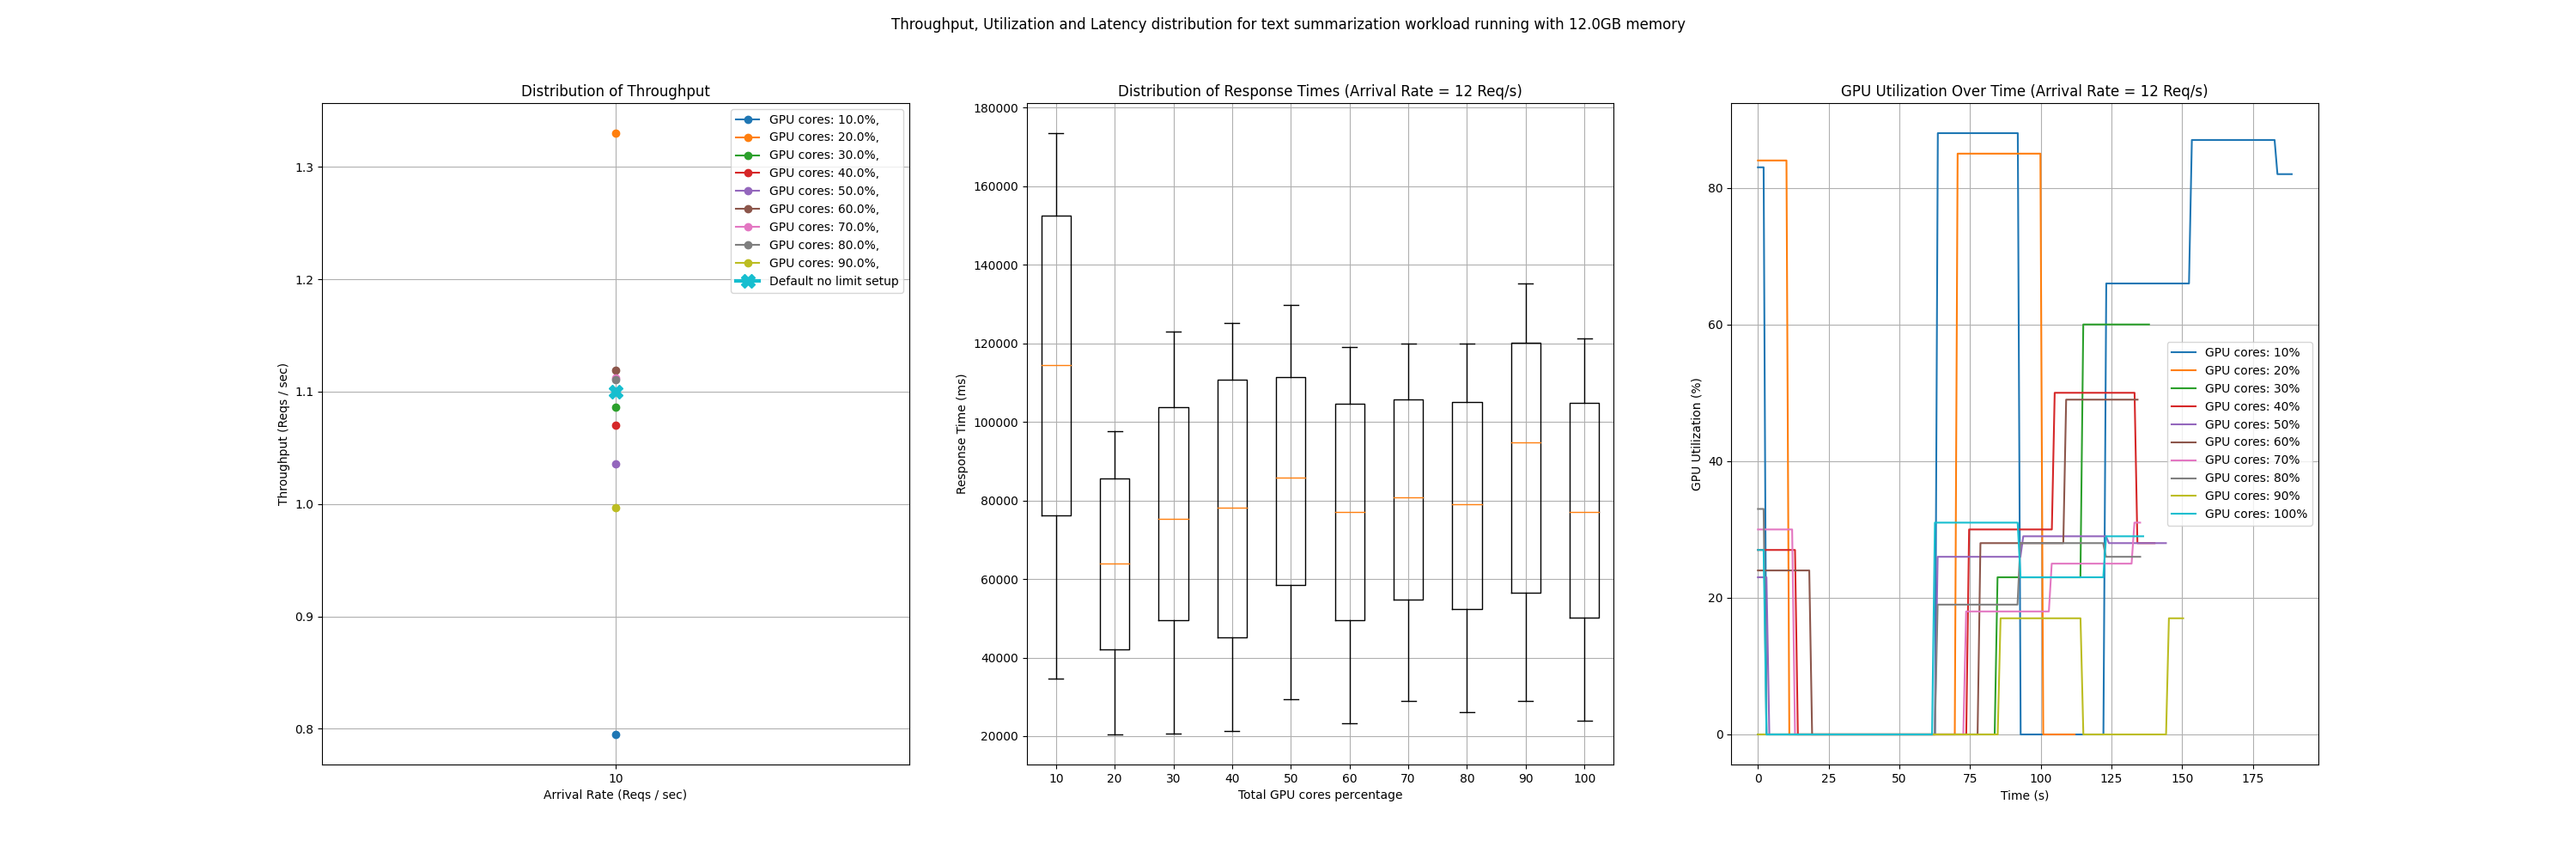

The data file committed next to this chart (first rows):
memory1, compute1, startup_time, arrival_rate, throughput, average_latency, latencies, utilization
12, 10, 41755, 10, 0.795, 1559447, [34786.20266914368, 34853.70182991028, 3…, [(1717601296.7757518, 83.0), (1717601297…
12, 20, 38819, 10, 1.33, 875985, [42183.43758583069, 20497.967958450317, …, [(1717601528.9847753, 84.0), (1717601529…
12, 30, 43024, 10, 1.086, 1044573, [20773.078441619873, 20771.666526794434,…, [(1717601695.0330245, 0.0), (1717601696.…
12, 40, 43401, 10, 1.07, 1068310, [21337.58568763733, 21321.516752243042, …, [(1717601885.412572, 27.0), (1717601886.…
12, 50, 44285, 10, 1.036, 1174927, [29524.066925048828, 58453.64499092102, …, [(1717602076.295487, 23.0), (1717602077.…
12, 60, 46184, 10, 1.119, 1054713, [23368.90411376953, 23476.646184921265, …, [(1717602271.0107453, 24.0), (1717602272…
12, 70, 44486, 10, 1.112, 1107793, [54780.09295463562, 28941.824674606323, …, [(1717602456.4840448, 30.0), (1717602457…
12, 80, 44777, 10, 1.111, 1082540, [26123.283624649048, 26128.727197647095,…, [(1717602646.7823374, 33.0), (1717602647…
12, 90, 42471, 10, 0.997, 1235457, [29071.460247039795, 29073.35638999939, …, [(1717602834.484483, 0.0), (1717602835.4…
12, 100, 45041, 10, 1.1, 1063735, [23914.050817489624, 23920.472145080566,…, [(1717603037.049817, 27.0), (1717603038.…
